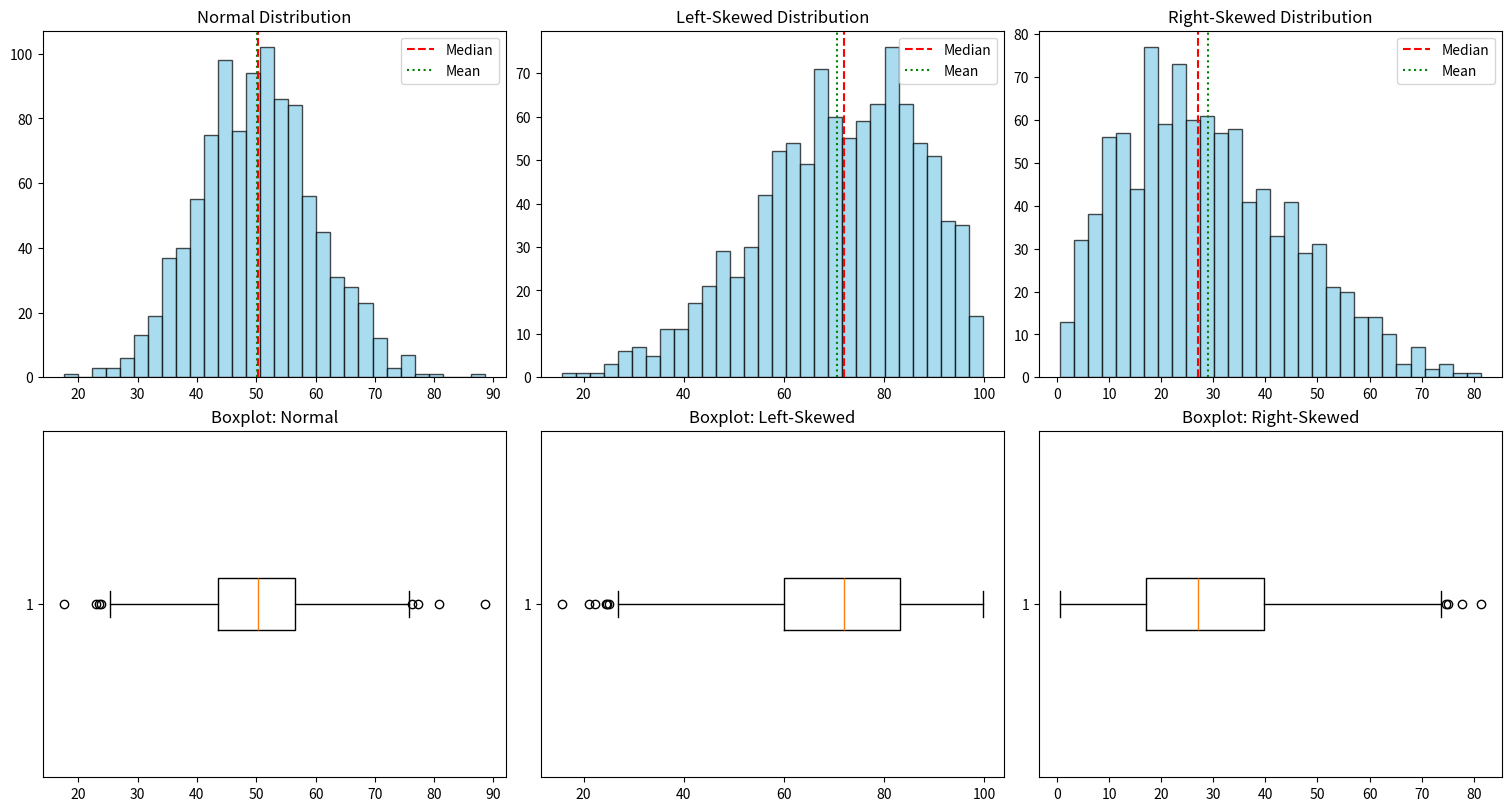

The script that saved this image:

"""
This script visualizes three different types of distributions — normal, left-skewed, and right-skewed — using histograms and boxplots.
The goal is to understand how the **median** behaves in each case and how it compares to the **mean**.
Histograms help reveal the shape and skewness of the distributions, while boxplots summarize key statistics (median, quartiles, and outliers).
By comparing both visualizations side by side, we can see how skewness affects the position of the median and the symmetry of the box.
"""

import numpy as np
import matplotlib.pyplot as plt

# Seed for reproducibility
np.random.seed(42)

# Create three distributions
normal = np.random.normal(loc=50, scale=10, size=1000)           # Normal distribution
right_skewed = np.random.beta(a=2, b=5, size=1000) * 100          # Right-skewed (Beta scaled)
left_skewed = np.random.beta(a=5, b=2, size=1000) * 100           # Left-skewed (Beta scaled)

# Titles for each distribution
titles = ['Normal', 'Left-Skewed', 'Right-Skewed']
data_sets = [normal, left_skewed, right_skewed]

# Create the figure with 2 rows (histograms + boxplots)
fig, axs = plt.subplots(2, 3, figsize=(15, 8), constrained_layout=True)

# Plot histograms
for i, data in enumerate(data_sets):
    axs[0, i].hist(data, bins=30, color='skyblue', edgecolor='black', alpha=0.7)
    axs[0, i].axvline(np.median(data), color='red', linestyle='--', label='Median')
    axs[0, i].axvline(np.mean(data), color='green', linestyle=':', label='Mean')
    axs[0, i].set_title(f'{titles[i]} Distribution')
    axs[0, i].legend()

# Plot boxplots
for i, data in enumerate(data_sets):
    axs[1, i].boxplot(data, vert=False)
    axs[1, i].set_title(f'Boxplot: {titles[i]}')

plt.show()